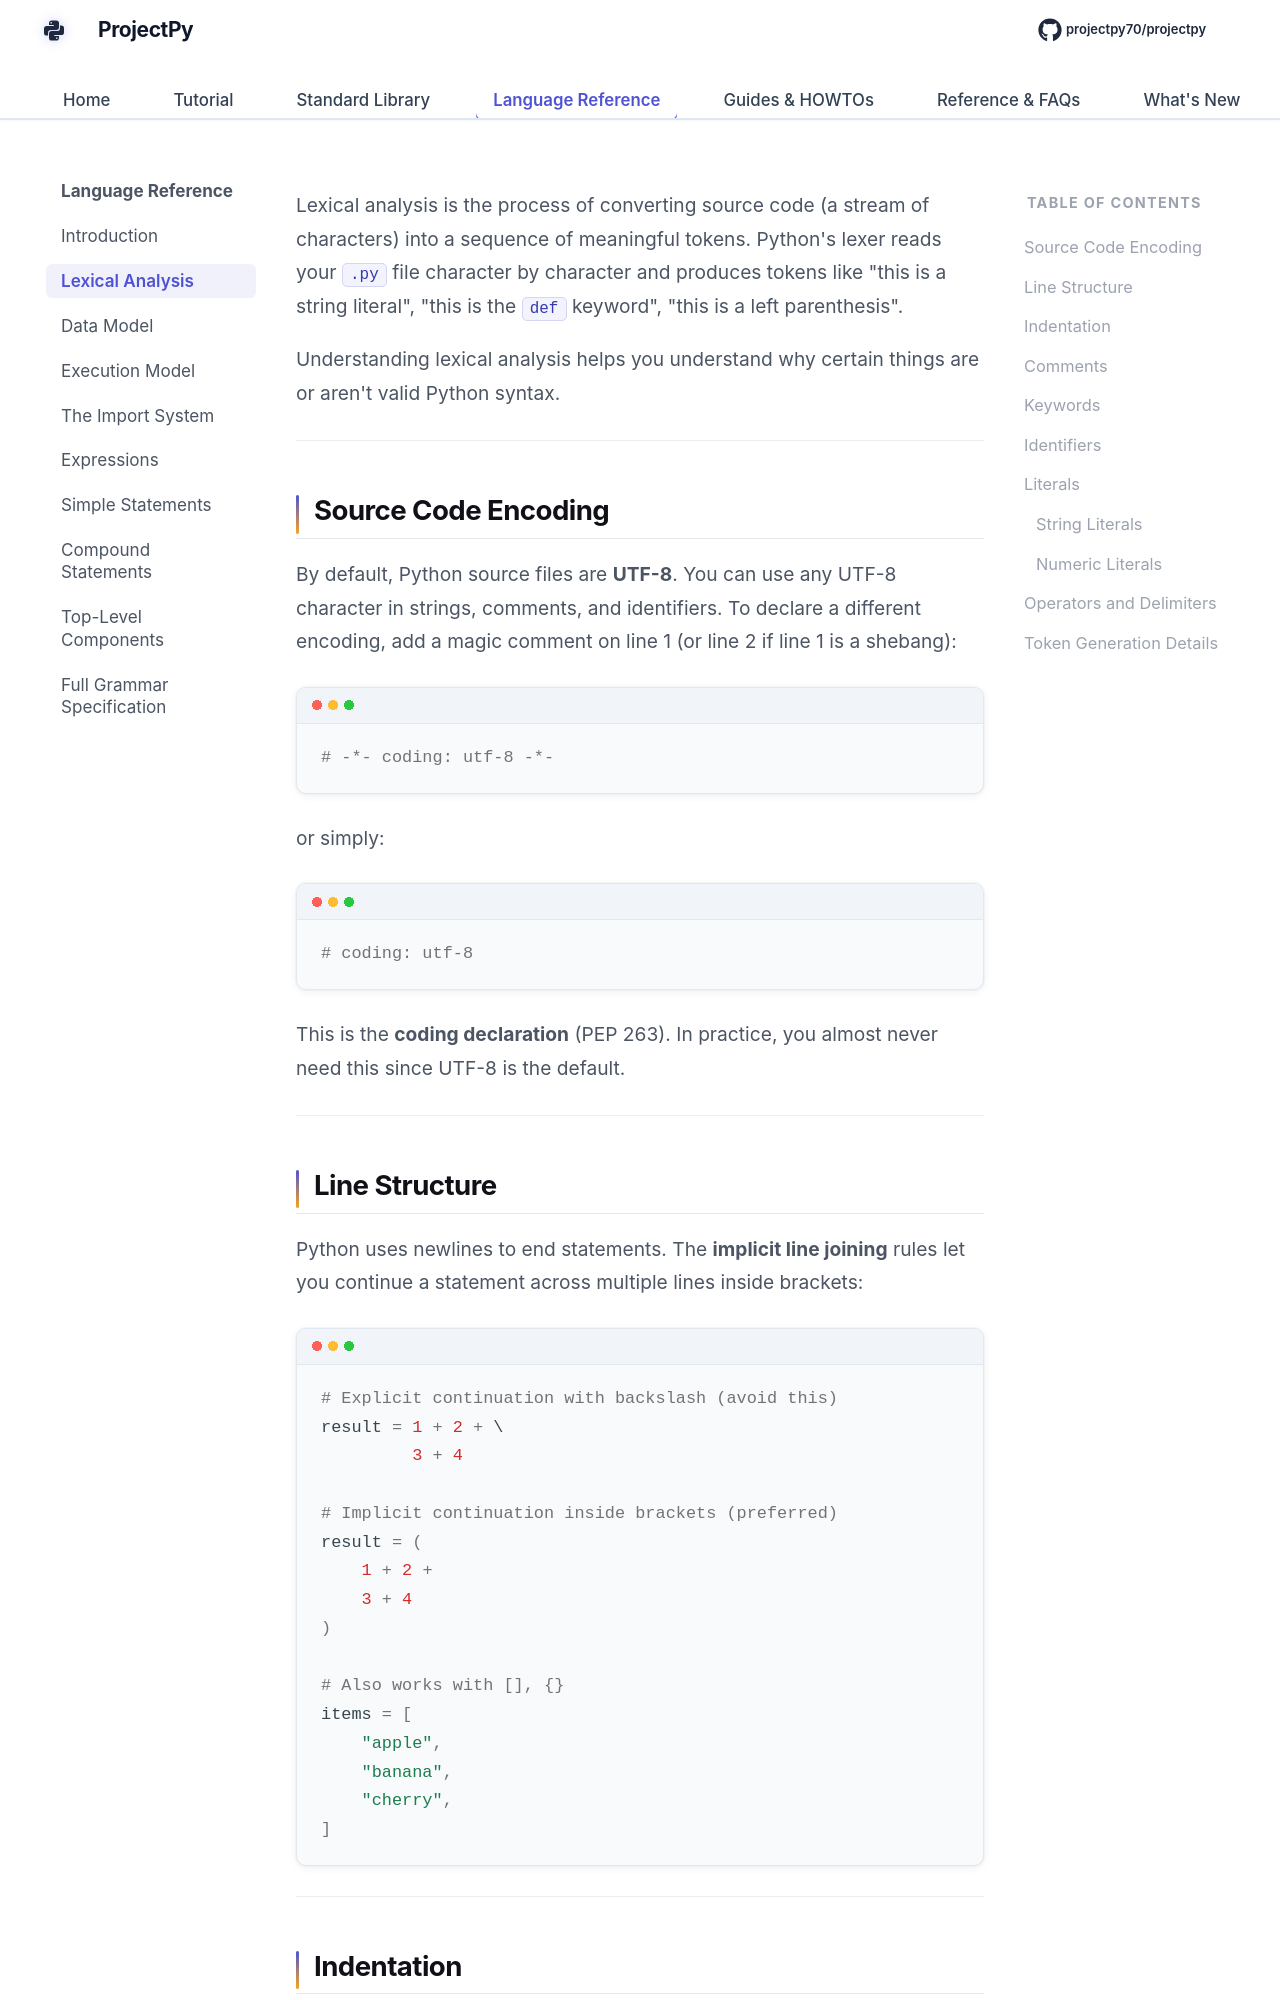

repository: Sdas2003810/projectpy · page: language-reference/lexical-analysis/index.html · generator: mkdocs

# Lexical Analysis

Lexical analysis is the process of converting source code (a stream of characters) into a sequence of meaningful tokens. Python's lexer reads your `.py` file character by character and produces tokens like "this is a string literal", "this is the `def` keyword", "this is a left parenthesis".

Understanding lexical analysis helps you understand why certain things are or aren't valid Python syntax.

---

## Source Code Encoding

By default, Python source files are **UTF-8**. You can use any UTF-8 character in strings, comments, and identifiers. To declare a different encoding, add a magic comment on line 1 (or line 2 if line 1 is a shebang):

```python
# -*- coding: utf-8 -*-
```

or simply:

```python
# coding: utf-8
```

This is the **coding declaration** (PEP 263). In practice, you almost never need this since UTF-8 is the default.

---

## Line Structure

Python uses newlines to end statements. The **implicit line joining** rules let you continue a statement across multiple lines inside brackets:

```python
# Explicit continuation with backslash (avoid this)
result = 1 + 2 + \
         3 + 4

# Implicit continuation inside brackets (preferred)
result = (
    1 + 2 +
    3 + 4
)

# Also works with [], {}
items = [
    "apple",
    "banana",
    "cherry",
]
```

---
